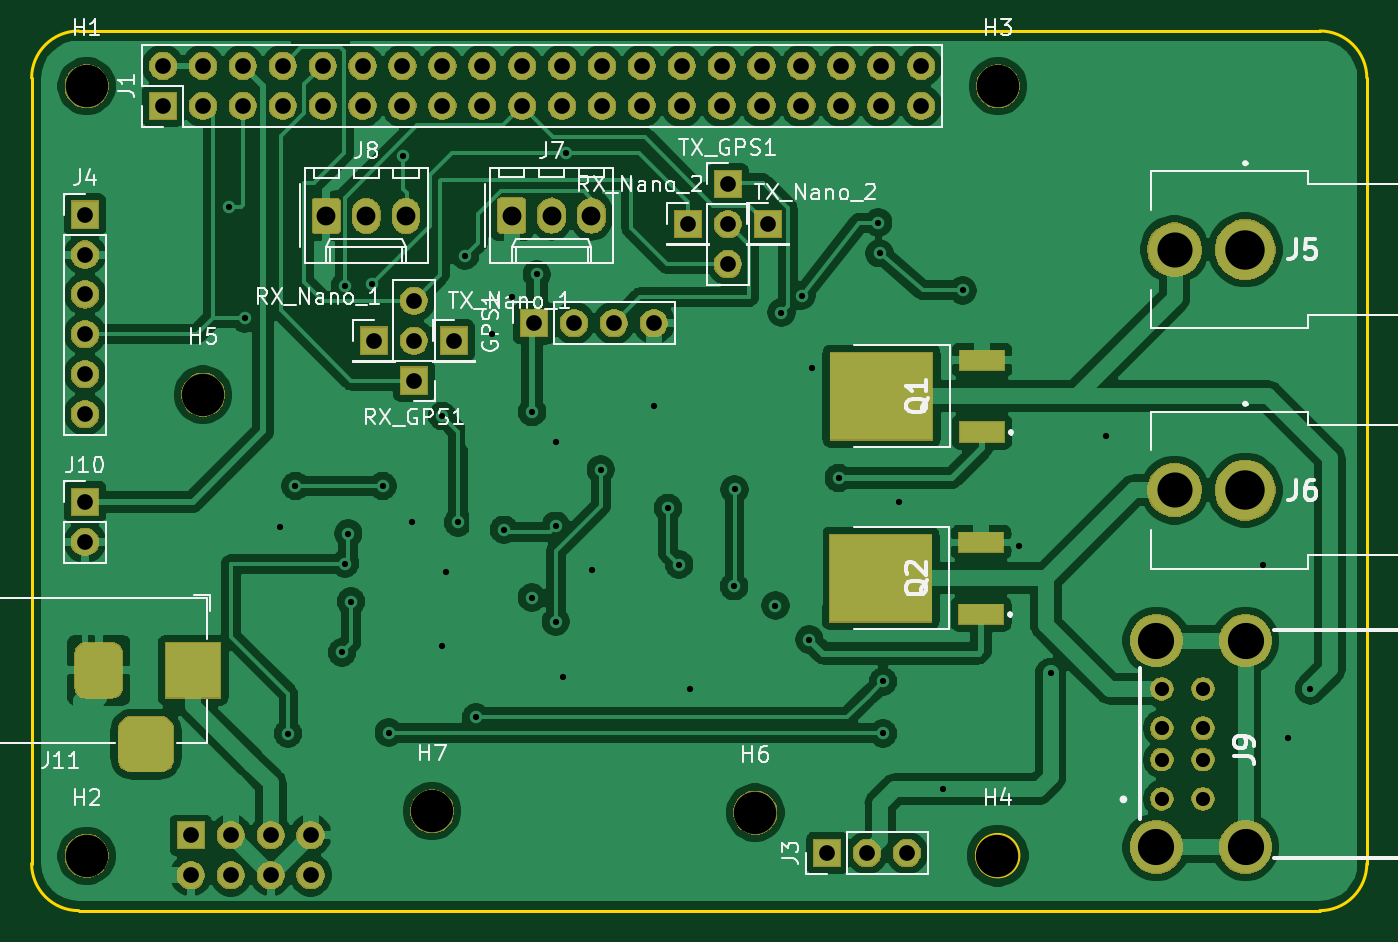
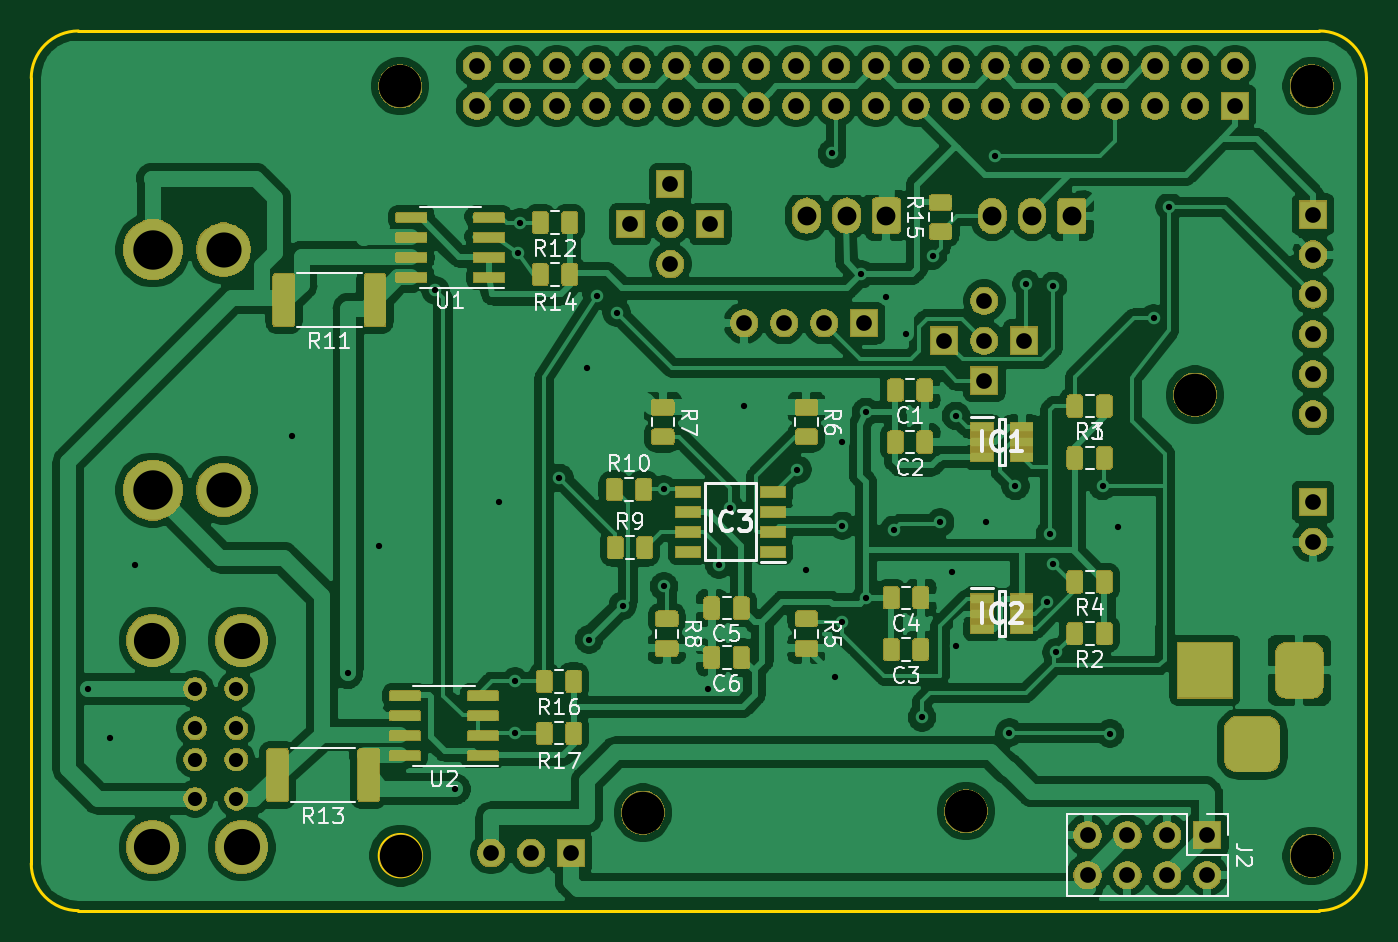
Circuit board: 11 layer files. Board 85.0 x 56.0 mm.
- bottom_copper: res_hat-B_Cu.gbr (393601 bytes)
- bottom_mask: res_hat-B_Mask.gbr (164540 bytes)
- paste: res_hat-B_Paste.gbr (116233 bytes)
- bottom_silk: res_hat-B_SilkS.gbr (26476 bytes)
- outline: res_hat-Edge_Cuts.gbr (1099 bytes)
- top_copper: res_hat-F_Cu.gbr (203368 bytes)
- top_mask: res_hat-F_Mask.gbr (100180 bytes)
- paste: res_hat-F_Paste.gbr (753 bytes)
- top_silk: res_hat-F_SilkS.gbr (33090 bytes)
- drill: res_hat-NPTH.drl (408 bytes)
- drill: res_hat-PTH.drl (3038 bytes)

=== bottom_copper: res_hat-B_Cu.gbr (393601 bytes, source omitted) ===
=== bottom_mask: res_hat-B_Mask.gbr (164540 bytes, source omitted) ===
=== paste: res_hat-B_Paste.gbr (116233 bytes, source omitted) ===
=== bottom_silk: res_hat-B_SilkS.gbr (26476 bytes, source omitted) ===
=== outline: res_hat-Edge_Cuts.gbr ===
G04 #@! TF.GenerationSoftware,KiCad,Pcbnew,(5.1.5)-3*
G04 #@! TF.CreationDate,2020-09-05T22:43:29+02:00*
G04 #@! TF.ProjectId,res_hat,7265735f-6861-4742-9e6b-696361645f70,rev?*
G04 #@! TF.SameCoordinates,Original*
G04 #@! TF.FileFunction,Profile,NP*
%FSLAX46Y46*%
G04 Gerber Fmt 4.6, Leading zero omitted, Abs format (unit mm)*
G04 Created by KiCad (PCBNEW (5.1.5)-3) date 2020-09-05 22:43:29*
%MOMM*%
%LPD*%
G04 APERTURE LIST*
%ADD10C,0.200000*%
G04 APERTURE END LIST*
D10*
X146879999Y-151290001D02*
G75*
G02X143880000Y-154290000I-2999997J-2D01*
G01*
X61879999Y-101289999D02*
G75*
G02X64880000Y-98290000I2999998J1D01*
G01*
X146880000Y-151290000D02*
X146880000Y-101290000D01*
X124730000Y-150790001D02*
G75*
G03X124730000Y-150790001I-1350000J0D01*
G01*
X64880000Y-154290000D02*
X143880000Y-154290000D01*
X143880000Y-98290000D02*
X64880000Y-98290000D01*
X64879998Y-154290000D02*
G75*
G02X61880000Y-151290000I-1J2999997D01*
G01*
X143880000Y-98290000D02*
G75*
G02X146880000Y-101290000I2J-2999998D01*
G01*
X61880000Y-101290000D02*
X61880000Y-151290000D01*
M02*

=== top_copper: res_hat-F_Cu.gbr (203368 bytes, source omitted) ===
=== top_mask: res_hat-F_Mask.gbr (100180 bytes, source omitted) ===
=== paste: res_hat-F_Paste.gbr ===
G04 #@! TF.GenerationSoftware,KiCad,Pcbnew,(5.1.5)-3*
G04 #@! TF.CreationDate,2020-09-05T22:43:29+02:00*
G04 #@! TF.ProjectId,res_hat,7265735f-6861-4742-9e6b-696361645f70,rev?*
G04 #@! TF.SameCoordinates,Original*
G04 #@! TF.FileFunction,Paste,Top*
G04 #@! TF.FilePolarity,Positive*
%FSLAX46Y46*%
G04 Gerber Fmt 4.6, Leading zero omitted, Abs format (unit mm)*
G04 Created by KiCad (PCBNEW (5.1.5)-3) date 2020-09-05 22:43:29*
%MOMM*%
%LPD*%
G04 APERTURE LIST*
%ADD10R,2.850000X1.250000*%
%ADD11R,6.500000X5.550000*%
G04 APERTURE END LIST*
D10*
X122324940Y-130854100D03*
D11*
X115924940Y-133134100D03*
D10*
X122324940Y-135414100D03*
X122380820Y-119259000D03*
D11*
X115980820Y-121539000D03*
D10*
X122380820Y-123819000D03*
M02*

=== top_silk: res_hat-F_SilkS.gbr (33090 bytes, source omitted) ===
=== drill: res_hat-NPTH.drl ===
M48
; DRILL file {KiCad (5.1.5)-3} date 05/09/2020 22:43:39
; FORMAT={-:-/ absolute / inch / decimal}
; #@! TF.CreationDate,2020-09-05T22:43:39+02:00
; #@! TF.GenerationSoftware,Kicad,Pcbnew,(5.1.5)-3
; #@! TF.FileFunction,NonPlated,1,2,NPTH
FMAT,2
INCH
T1C0.1063
%
G90
G05
T1
X2.574Y-4.008
X4.857Y-5.937
X2.8659Y-4.7812
X4.2501Y-5.8285
X3.44Y-5.8253
X4.858Y-4.008
X2.574Y-5.937
T0
M30

=== drill: res_hat-PTH.drl ===
M48
; DRILL file {KiCad (5.1.5)-3} date 05/09/2020 22:43:39
; FORMAT={-:-/ absolute / inch / decimal}
; #@! TF.CreationDate,2020-09-05T22:43:39+02:00
; #@! TF.GenerationSoftware,Kicad,Pcbnew,(5.1.5)-3
; #@! TF.FileFunction,Plated,1,2,PTH
FMAT,2
INCH
T1C0.0157
T2C0.0354
T3C0.0394
T4C0.0472
T5C0.0880
T6C0.0906
T7C0.0987
%
G90
G05
T1
X2.93Y-4.31
X2.97Y-4.59
X3.0596Y-5.1121
X3.079Y-5.631
X3.0976Y-5.0103
X3.214Y-5.427
X3.2215Y-4.5091
X3.2218Y-5.2046
X3.2296Y-5.1296
X3.2365Y-5.3001
X3.2888Y-4.5039
X3.3163Y-5.0103
X3.3314Y-5.6283
X3.3667Y-4.1843
X3.3904Y-5.1007
X3.4643Y-5.4106
X3.4651Y-4.8345
X3.476Y-5.2261
X3.5047Y-5.1012
X3.5221Y-4.4332
X3.55Y-5.59
X3.5901Y-4.6288
X3.62Y-5.12
X3.6392Y-4.5367
X3.69Y-5.29
X3.6906Y-4.8247
X3.7023Y-4.4795
X3.75Y-4.8992
X3.75Y-5.11
X3.75Y-5.35
X3.7682Y-5.4887
X3.7757Y-4.1764
X3.841Y-5.2204
X3.8627Y-4.9692
X3.9955Y-4.8092
X4.0314Y-5.0654
X4.059Y-5.2074
X4.0869Y-5.52
X4.1969Y-5.2613
X4.198Y-5.0189
X4.3Y-5.31
X4.3153Y-4.5759
X4.3658Y-4.5329
X4.385Y-5.395
X4.391Y-4.715
X4.4592Y-4.99
X4.5579Y-4.3498
X4.5617Y-4.4267
X4.57Y-5.5
X4.57Y-5.63
X4.61Y-5.05
X4.72Y-5.77
X4.77Y-4.52
X4.91Y-5.16
X4.99Y-5.48
X5.1299Y-4.884
X5.5234Y-5.209
X5.5861Y-5.6425
X5.6413Y-5.5187
T2
X5.2689Y-5.5187
X5.2689Y-5.6171
X5.2689Y-5.6959
X5.2689Y-5.7943
X5.3721Y-5.5187
X5.3721Y-5.6171
X5.3721Y-5.6959
X5.3721Y-5.7943
T3
X3.4943Y-4.6458
X2.57Y-5.05
X2.57Y-5.15
X2.8354Y-5.8856
X2.8354Y-5.9856
X2.9354Y-5.8856
X2.9354Y-5.9856
X3.0354Y-5.8856
X3.0354Y-5.9856
X3.1354Y-5.8856
X3.1354Y-5.9856
X2.7657Y-3.9574
X2.7657Y-4.0574
X2.8657Y-3.9574
X2.8657Y-4.0574
X2.9657Y-3.9574
X2.9657Y-4.0574
X3.0657Y-3.9574
X3.0657Y-4.0574
X3.1657Y-3.9574
X3.1657Y-4.0574
X3.2657Y-3.9574
X3.2657Y-4.0574
X3.3657Y-3.9574
X3.3657Y-4.0574
X3.4657Y-3.9574
X3.4657Y-4.0574
X3.5657Y-3.9574
X3.5657Y-4.0574
X3.6657Y-3.9574
X3.6657Y-4.0574
X3.7657Y-3.9574
X3.7657Y-4.0574
X3.8657Y-3.9574
X3.8657Y-4.0574
X3.9657Y-3.9574
X3.9657Y-4.0574
X4.0657Y-3.9574
X4.0657Y-4.0574
X4.1657Y-3.9574
X4.1657Y-4.0574
X4.2657Y-3.9574
X4.2657Y-4.0574
X4.3657Y-3.9574
X4.3657Y-4.0574
X4.4657Y-3.9574
X4.4657Y-4.0574
X4.5657Y-3.9574
X4.5657Y-4.0574
X4.6657Y-3.9574
X4.6657Y-4.0574
X3.6955Y-4.602
X3.7955Y-4.602
X3.8955Y-4.602
X3.9955Y-4.602
X4.0812Y-4.3537
X3.2943Y-4.6458
X4.43Y-5.93
X4.53Y-5.93
X4.63Y-5.93
X3.3943Y-4.5459
X3.3943Y-4.6459
X3.3943Y-4.7459
X4.2811Y-4.3538
X2.57Y-4.33
X2.57Y-4.43
X2.57Y-4.53
X2.57Y-4.63
X2.57Y-4.73
X2.57Y-4.83
X4.1811Y-4.2539
X4.1811Y-4.3539
X4.1811Y-4.4539
T4
X3.6393Y-4.3324
X3.7393Y-4.3324
X3.8393Y-4.3324
X3.1745Y-4.3329
X3.2745Y-4.3329
X3.3745Y-4.3329
T5
X5.3007Y-5.0207
X5.3007Y-4.4177
T6
X5.2552Y-5.3978
X5.2552Y-5.9152
X5.4788Y-5.3978
X5.4788Y-5.9152
T7
X5.4779Y-5.0207
X5.4779Y-4.4177
T3
G00X2.6048Y-5.4326
M15
G01X2.6048Y-5.5114
M16
G05
G00X2.6835Y-5.657
M15
G01X2.7623Y-5.657
M16
G05
G00X2.841Y-5.4326
M15
G01X2.841Y-5.5114
M16
G05
T0
M30

